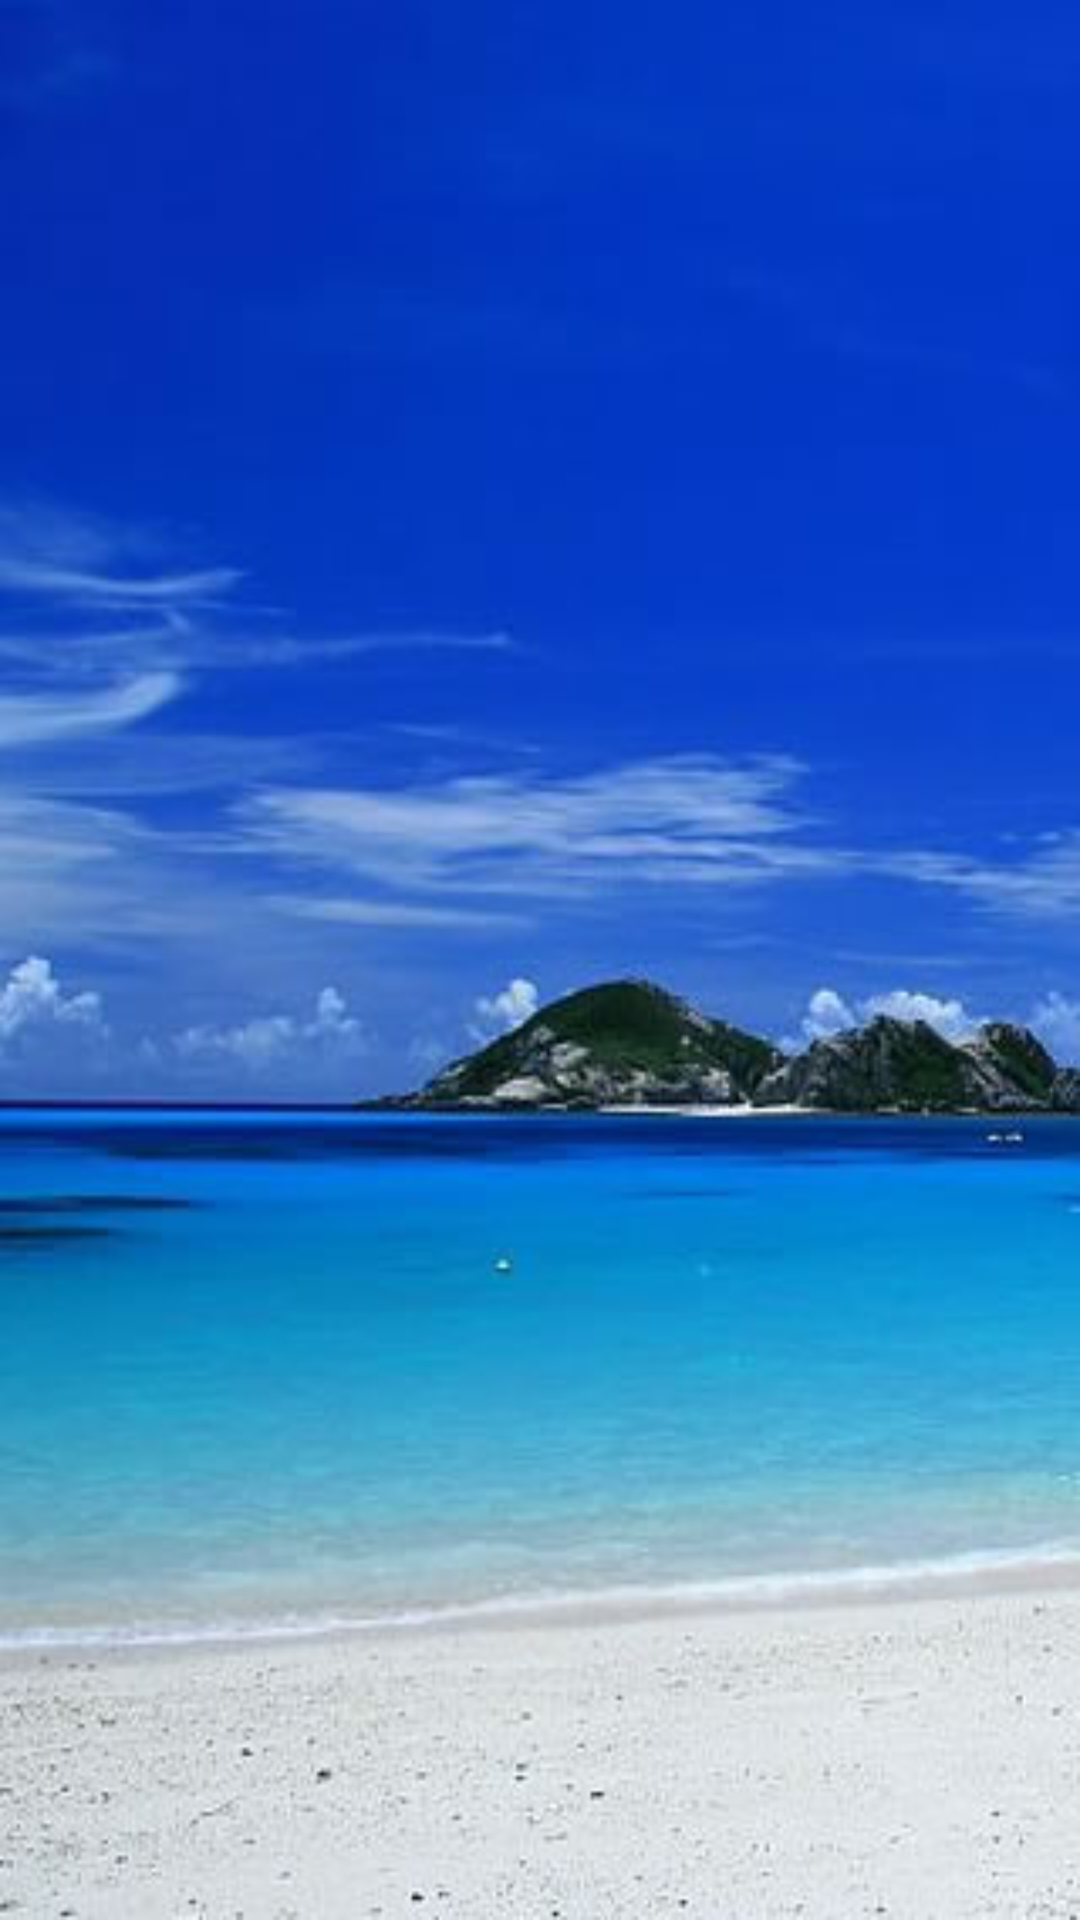

Layout XML and referenced resources for this Android screen:
<!-- AndroidManifest.xml: application theme AppTheme -->
<!-- res/layout/activity_splash.xml -->
<?xml version="1.0" encoding="utf-8"?>
<RelativeLayout xmlns:android="http://schemas.android.com/apk/res/android"
    xmlns:tools="http://schemas.android.com/tools"
    android:layout_width="match_parent"
    android:layout_height="match_parent"
    android:background="@drawable/splash1"
    tools:context=".controller.activity.SplashActivity">


</RelativeLayout>
<!-- resources referenced by this layout -->
<resources>
  <!-- drawable splash1: png bitmap (drawable-hdpi, 180530 bytes) -->
  <style name="AppTheme" parent="Theme.AppCompat.Light.DarkActionBar">
          
          <item name="colorPrimary">@color/colorPrimary</item>
          <item name="colorPrimaryDark">@color/colorPrimaryDark</item>
          <item name="colorAccent">@color/colorAccent</item>
      </style>
  <!-- not gathered from this repository: default colours our renderer supplied (Android Studio template values) -->
  <color name="colorPrimary">#FF6200EE</color>
  <color name="colorPrimaryDark">#FF3700B3</color>
  <color name="colorAccent">#FF03DAC5</color>
</resources>
